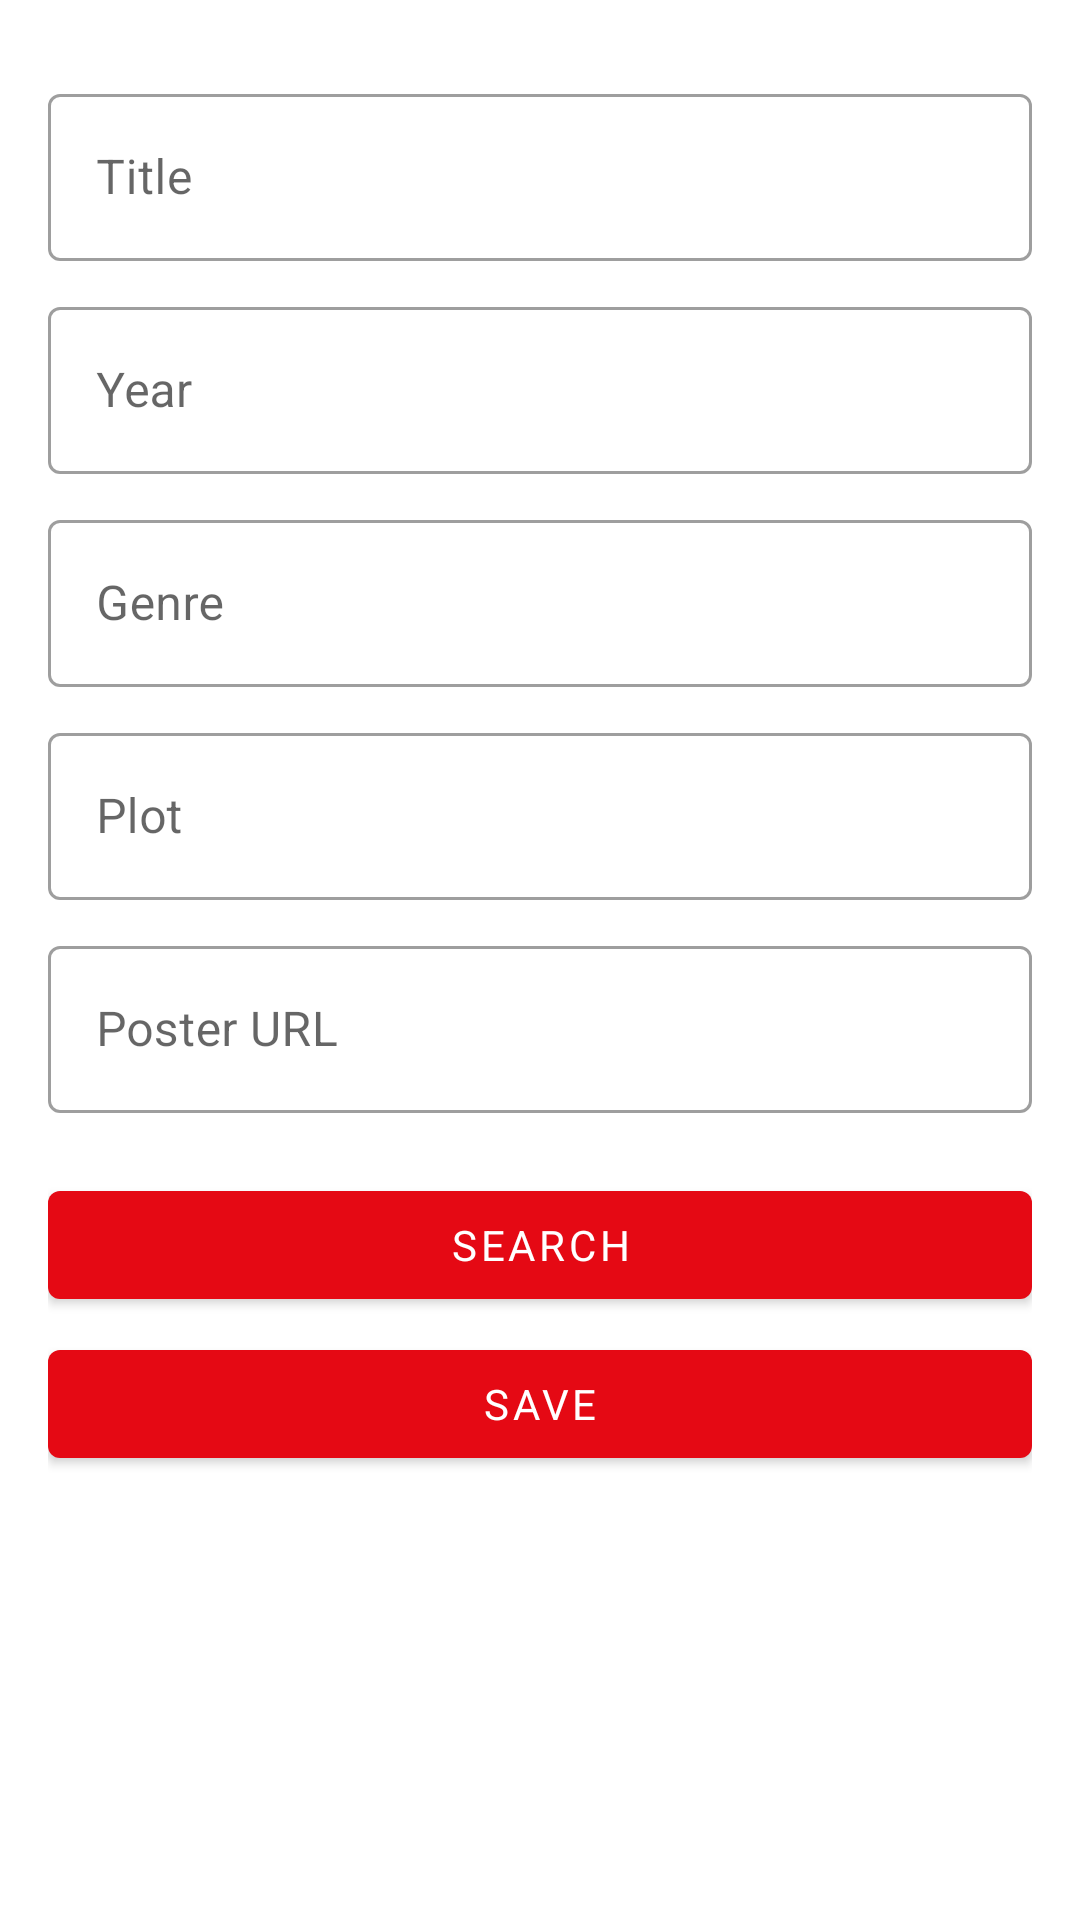

The Android layout XML behind this screen, and the referenced resources:
<!-- AndroidManifest.xml: application theme Theme.LMDB -->
<!-- res/layout/activity_new_movie.xml -->
<?xml version="1.0" encoding="utf-8"?>
<ScrollView xmlns:android="http://schemas.android.com/apk/res/android"
    android:layout_width="match_parent"
    android:layout_height="wrap_content"
    android:orientation="vertical"
    android:padding="16dp">

    <LinearLayout
        android:layout_width="match_parent"
        android:layout_height="wrap_content"
        android:orientation="vertical">

        <com.google.android.material.textfield.TextInputLayout
            style="@style/Widget.MaterialComponents.TextInputLayout.OutlinedBox"
            android:layout_width="match_parent"
            android:layout_height="wrap_content"
            android:layout_marginTop="10dp"
            android:hint="@string/title">

            <com.google.android.material.textfield.TextInputEditText
                android:id="@+id/etTitle"
                style="@style/Theme.LMDB.TextInput"
                android:layout_width="match_parent"
                android:layout_height="wrap_content" />

        </com.google.android.material.textfield.TextInputLayout>

        <com.google.android.material.textfield.TextInputLayout
            style="@style/Widget.MaterialComponents.TextInputLayout.OutlinedBox"
            android:layout_width="match_parent"
            android:layout_height="wrap_content"
            android:layout_marginTop="10dp"
            android:hint="@string/year">

            <com.google.android.material.textfield.TextInputEditText
                android:id="@+id/etYear"
                style="@style/Theme.LMDB.TextInput"
                android:layout_width="match_parent"
                android:layout_height="wrap_content" />

        </com.google.android.material.textfield.TextInputLayout>

        <com.google.android.material.textfield.TextInputLayout
            style="@style/Widget.MaterialComponents.TextInputLayout.OutlinedBox"
            android:layout_width="match_parent"
            android:layout_height="wrap_content"
            android:layout_marginTop="10dp"
            android:hint="@string/genre">

            <com.google.android.material.textfield.TextInputEditText
                android:id="@+id/etGenre"
                style="@style/Theme.LMDB.TextInput"
                android:layout_width="match_parent"
                android:layout_height="wrap_content" />

        </com.google.android.material.textfield.TextInputLayout>

        <com.google.android.material.textfield.TextInputLayout
            style="@style/Widget.MaterialComponents.TextInputLayout.OutlinedBox"
            android:layout_width="match_parent"
            android:layout_height="wrap_content"
            android:layout_marginTop="10dp"
            android:hint="@string/plot">

            <com.google.android.material.textfield.TextInputEditText
                android:id="@+id/etPlot"
                style="@style/Theme.LMDB.TextInput"
                android:layout_width="match_parent"
                android:layout_height="wrap_content" />

        </com.google.android.material.textfield.TextInputLayout>

        <com.google.android.material.textfield.TextInputLayout
            style="@style/Widget.MaterialComponents.TextInputLayout.OutlinedBox"
            android:layout_width="match_parent"
            android:layout_height="wrap_content"
            android:layout_marginTop="10dp"
            android:hint="@string/poster_url">

            <com.google.android.material.textfield.TextInputEditText
                android:id="@+id/etPosterUrl"
                style="@style/Theme.LMDB.TextInput"
                android:layout_width="match_parent"
                android:layout_height="wrap_content" />

        </com.google.android.material.textfield.TextInputLayout>

        <Button
            android:id="@+id/btnSearch"
            android:layout_width="match_parent"
            android:layout_height="wrap_content"
            android:layout_marginTop="20dp"
            android:text="@string/search_button_text" />

        <Button
            android:id="@+id/btnSave"
            android:layout_width="match_parent"
            android:layout_height="wrap_content"
            android:layout_marginTop="5dp"
            android:text="@string/save_button_text" />

    </LinearLayout>

</ScrollView>
<!-- resources referenced by this layout -->
<resources>
  <string name="genre">Genre</string>
  <string name="plot">Plot</string>
  <string name="poster_url">Poster URL</string>
  <string name="save_button_text">Save</string>
  <string name="search_button_text">Search</string>
  <string name="title">Title</string>
  <string name="year">Year</string>
  <style name="Theme.LMDB.TextInput" parent="">
          <item name="android:textColor">@color/secondaryTextColor</item>
      </style>
  <style name="Theme.LMDB" parent="Theme.MaterialComponents.DayNight">
          
          <item name="colorPrimary">@color/primaryColor</item>
          <item name="colorPrimaryVariant">@color/primaryDarkColor</item>
          <item name="colorOnPrimary">@color/primaryTextColor</item>
          <item name="android:textColorPrimary">@color/primaryTextColor</item>
          
          <item name="colorSecondary">@color/secondaryColor</item>
          <item name="colorSecondaryVariant">@color/secondaryDarkColor</item>
          <item name="colorOnSecondary">@color/secondaryTextColor</item>
          <item name="android:textColorSecondary">@color/secondaryTextColor</item>
          
          <item name="android:statusBarColor" tools:targetApi="l">?attr/colorPrimaryVariant</item>
          
          <item name="fontFamily">sans-serif</item>
          <item name="android:fontFamily">sans-serif</item>
      </style>
  <color name="secondaryTextColor">#000000</color>
  <color name="primaryColor">#e50914</color>
  <color name="primaryDarkColor">#aa0000</color>
  <color name="primaryTextColor">#ffffff</color>
  <color name="secondaryColor">#f3ce13</color>
  <color name="secondaryDarkColor">#bc9d00</color>
</resources>
